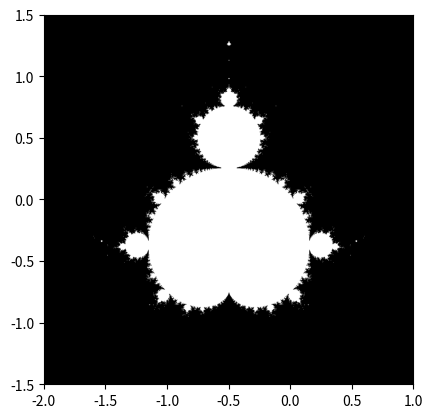

Generate this figure with matplotlib:
"""Write a module that computes the Mandelbrot fractal using
the Mandelbrot iteration:
N_max = 50
some_threshold = 50
c = x + 1j*y
z = c
for v in range(N_max):
    z = z**2 + c
A point (x,y) belongs to the Mandelbrot set if
abs(z) < some_threshold"""
import numpy as np
import matplotlib.pyplot as plt

def problem4():
    #4a. Construct grid of c = x + 1j*y values in 
    #range [-2,1] x [-1.5, 1.5]
    #Create mesh grid with 1000 points between start:end inclusive for x,y axes
    gridx = np.linspace(-2, 1, 1000)
    gridy = np.linspace(-1.5, 1.5, 1000)
    x, y = np.meshgrid(gridx,gridy)
     
    #4b. Do the iteration
    c = x + 1j*y
    z = c
    N_max = 50
    some_threshold = 50
    
    for v in range(N_max):
        z = z**2 + c
     
    #4c. Form a 2-D boolean mask indicating which points are in the set
    #point (x,y) is in set if abs(z) < some_threshold
    mask = abs(z) < some_threshold
     
    plt.imshow(mask.T, extent = [-2,1,-1.5,1.5])
    plt.gray()
    plt.savefig('mandelbrot.png')

if __name__ == '__main__':
    problem4()